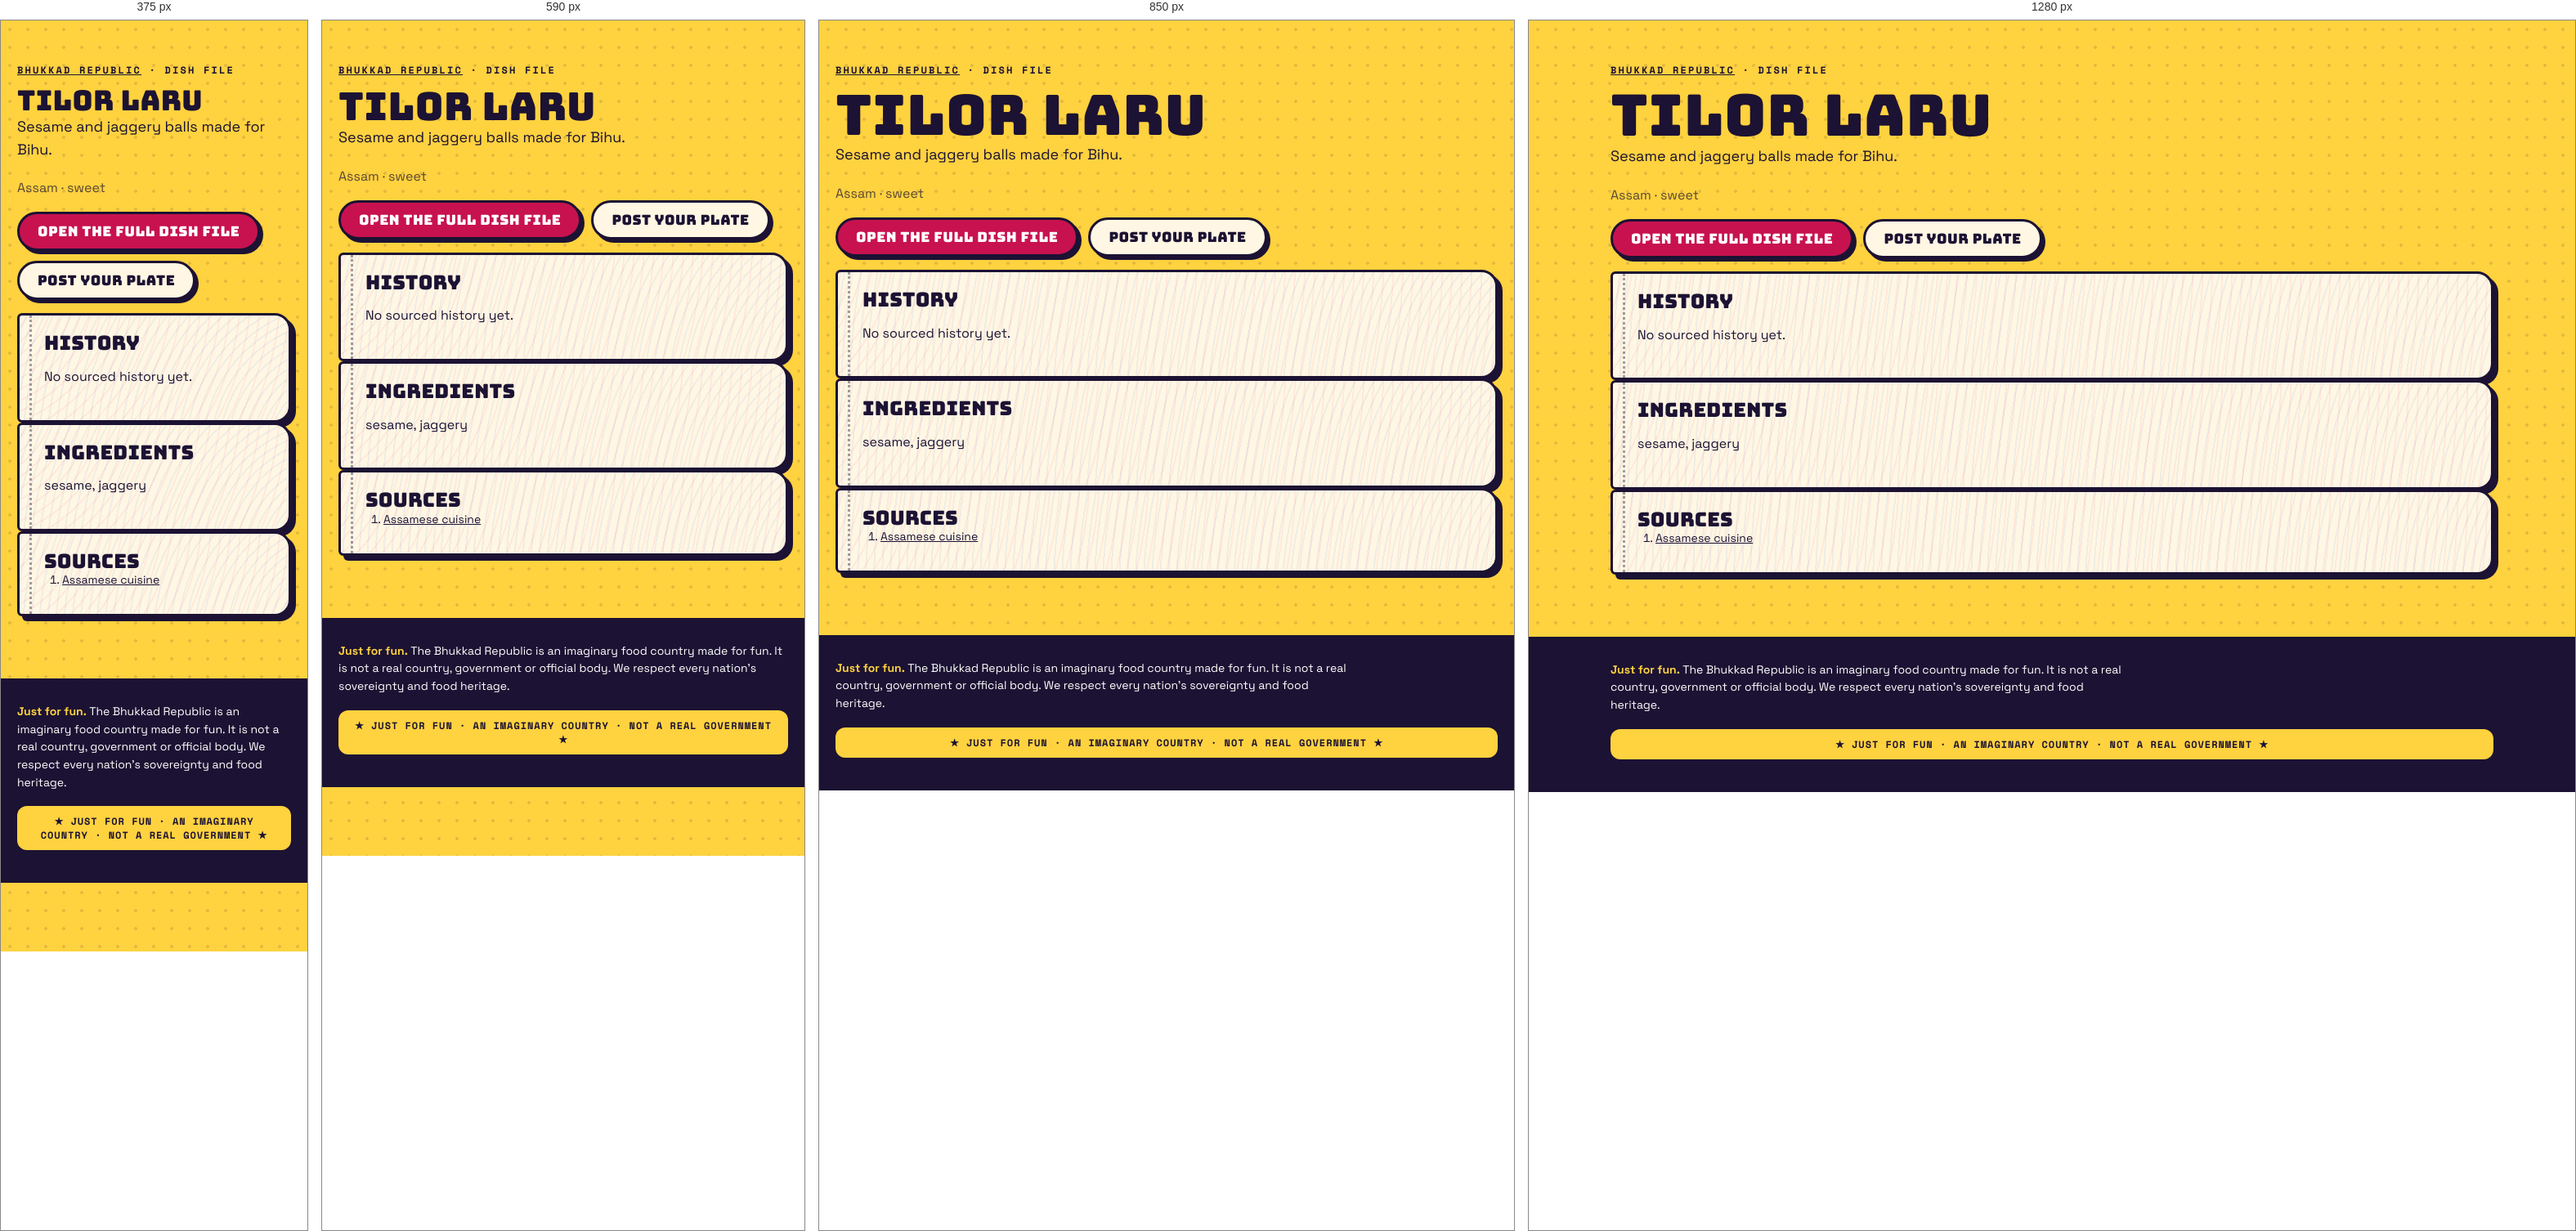
Rendered at 375 px, 590 px, 850 px and 1280 px, left to right.

<!-- file: index.html -->
<!doctype html><html lang="en"><head><meta charset="utf-8"><meta name="viewport" content="width=device-width,initial-scale=1">
<title>Tilor laru · dish file · Bhukkad Republic</title><meta name="description" content="Sesame and jaggery balls made for Bihu.">

<meta property="og:type" content="article"><meta property="og:title" content="Tilor laru · Bhukkad Republic"><meta property="og:description" content="Sesame and jaggery balls made for Bihu.">
<link rel="icon" href="/favicon.svg" type="image/svg+xml">
<link rel="stylesheet" href="/fonts.css"><link rel="stylesheet" href="/styles.css">
<script type="application/ld+json">{"@context":"https://schema.org","@type":"Article","headline":"Tilor laru: history, ingredients and where it comes from","about":"Tilor laru","description":"Sesame and jaggery balls made for Bihu.","inLanguage":"en"}</script></head>
<body><main class="wrap pagehead"><p class="kicker"><a href="/">Bhukkad Republic</a> · dish file</p><h1>Tilor laru</h1>
<p class="lede">Sesame and jaggery balls made for Bihu.</p><p class="muted">Assam · sweet</p>

<p class="cta-row"><a class="btn" href="/#/dish/tilor-laru">Open the full dish file</a><a class="btn alt" href="/#/chowk/new?dish=tilor-laru">Post your plate</a></p>
<section class="pg"><h2>History</h2><p>No sourced history yet.</p></section>
<section class="pg"><h2>Ingredients</h2><p>sesame, jaggery</p></section>
<section class="pg"><h2>Sources</h2><ol class="sources"><li><a href="https://en.wikipedia.org/wiki/Assamese_cuisine" rel="nofollow noopener">Assamese cuisine</a></li></ol></section></main>
<footer class="foot"><div class="wrap"><p class="legalnote"><b>Just for fun.</b> The Bhukkad Republic is an imaginary food country made for fun. It is not a real country, government or official body. We respect every nation's sovereignty and food heritage.</p><div class="fun-tag">★ JUST FOR FUN · AN IMAGINARY COUNTRY · NOT A REAL GOVERNMENT ★</div></div></footer></body></html>

/* @media block from styles.css */
@media (max-width: 520px) { .top nav a { padding: 8px 8px; font-size: 11.5px; } .brand-txt { display: none; } }

/* @media block from styles.css */
@media (min-width: 900px) { .hero { grid-template-columns: 1.15fr .85fr; padding-top: 56px; } }

/* @media block from styles.css */
@media (min-width: 760px) { .news { grid-template-columns: repeat(3, 1fr); } .news .lead { grid-column: span 2; } }

/* @media block from styles.css */
@media (max-width: 520px) { .board-head, .row { grid-template-columns: 44px 1fr 44px 0; } .board-head > :last-child, .row > :last-child { display: none; } .row { font-size: 14px; } }

/* @media block from styles.css */
@media (min-width: 800px) { .stats { grid-template-columns: repeat(4, 1fr); } }

/* @media block from styles.css */
@media (min-width: 620px) { .id-grid { grid-template-columns: 170px 1fr; } }

/* @media block from styles.css */
@media (min-width: 560px) { .visas { grid-template-columns: 1fr 1fr; } }

/* @media block from styles.css */
@media (min-width: 560px) { .claim .sides { grid-template-columns: 1fr 1fr; } }

/* @media block from styles.css */
@media (min-width: 760px) { .passes { grid-template-columns: 1fr 1fr; } }

/* @media block from styles.css */
@media (min-width: 900px) { .hero { grid-template-columns: minmax(0, 1.15fr) minmax(0, .85fr); } }

/* @media block from styles.css */
@media (min-width: 560px) { .visas { grid-template-columns: repeat(2, minmax(0, 1fr)); } }

/* @media block from styles.css */
@media (min-width: 620px) { .id-grid { grid-template-columns: 170px minmax(0, 1fr); } }

/* @media block from styles.css */
@media (min-width: 760px) { .news { grid-template-columns: repeat(3, minmax(0, 1fr)); } .passes { grid-template-columns: repeat(2, minmax(0, 1fr)); } }

/* @media block from styles.css */
@media (min-width: 800px) { .stats { grid-template-columns: repeat(4, minmax(0, 1fr)); } }

/* @media block from styles.css */
@media (max-width: 799px) { .stats { grid-template-columns: repeat(2, minmax(0, 1fr)); } }

/* @media block from styles.css */
@media (max-width: 560px) {
  .claim .stamp { position: static; display: inline-flex; margin: 0 0 8px; }
  .claim .when { padding-right: 0; min-height: 0; }
  .claim { display: flex; flex-direction: column; align-items: flex-start; }
  .claim .when, .claim p, .claim .sides, .claim .pen { align-self: stretch; }
  .claim .stamp { order: -1; }
}

/* @media block from styles.css */
@media (min-width: 760px) { .quiz-teaser { grid-template-columns: minmax(0, 1fr) auto; padding: 34px; } }

/* @media block from styles.css */
@media (max-width: 520px) { .top nav a { padding: 8px 7px; font-size: 11px; letter-spacing: .02em; } }

/* @media block from styles.css */
@media (min-width: 700px) { .modes { grid-template-columns: repeat(2, minmax(0, 1fr)); } }

/* @media block from styles.css */
@media (min-width: 521px) { .board-head, .row { grid-template-columns: 56px 1fr 64px 120px; } }

/* @media block from styles.css */
@media (min-width: 720px) { .brand-txt { display: block; } }

/* @media block from styles.css */
@media (max-width: 520px) { .top nav .lg { display: none; } .top nav a { padding: 8px 6px; } .top nav .parl { width: 34px; height: 34px; margin-left: 2px; } }

/* @media block from styles.css */
@media (min-width: 900px) { .seal-pos { left: -26px; top: -34px; } }

/* @media block from styles.css */
@media (min-width: 640px) { .republic-facts { grid-template-columns: repeat(2, minmax(0, 1fr)); } }

/* @media block from styles.css */
@media (min-width: 960px) { .republic-facts { grid-template-columns: repeat(3, minmax(0, 1fr)); } }

/* @media block from styles.css */
@media (min-width: 640px) { .foot-grid { grid-template-columns: auto minmax(0, 1fr); } }

/* @media block from styles.css */
@media (min-width: 640px) { .two { grid-template-columns: repeat(2, minmax(0, 1fr)); } }

/* @media block from styles.css */
@media (min-width: 900px) { .seal-pos { left: -30px; right: auto; top: -34px; } .seal-pos .seal { width: 108px; height: 108px; } }

/* @media block from styles.css */
@media (min-width: 900px) { .chowk-grid { grid-template-columns: minmax(0, 1fr) 300px; } .side-col { position: sticky; top: 84px; } }

/* @media block from styles.css */
@media (min-width: 760px) { .minis { grid-template-columns: repeat(3, minmax(0, 1fr)); } }

/* @media block from styles.css */
@media (min-width: 760px) { .two-col { grid-template-columns: repeat(2, minmax(0, 1fr)); } }

/* @media block from styles.css */
@media (max-width: 720px) {
  body { padding-bottom: 84px; }
  .top nav .nav-chowk, .top nav .nav-counter, .top nav .nav-parl { display: none; }
  .tabbar { position: fixed; left: 10px; right: 10px; bottom: max(10px, env(safe-area-inset-bottom)); z-index: 45; display: flex; justify-content: space-around; align-items: center;
    background: var(--ink); border-radius: 999px; padding: 8px 6px; box-shadow: 4px 4px 0 var(--pink); border: 3px solid var(--ink); }
  .tabbar a { display: grid; justify-items: center; gap: 2px; color: #cfc8ee; text-decoration: none; font: 700 10px var(--mono); text-transform: uppercase; padding: 4px 10px; min-width: 52px; }
  .tabbar a[data-on] { color: var(--yellow); }
  .tabbar .plus { background: var(--pink); color: #fff; border-radius: 50%; width: 54px; height: 54px; min-width: 0; padding: 0; margin-top: -26px; border: 3px solid var(--ink); display: grid; place-items: center; box-shadow: 3px 3px 0 var(--yellow); }
  .toast { bottom: 96px; }
}

/* @media block from styles.css */
@media (min-width: 721px) { .tabbar { display: none !important; } }

/* @media block from styles.css */
@media (max-width: 720px) {
  .top nav .nav-explore, .top nav .nav-chowk, .top nav .nav-me { display: none; }
  .top nav .nav-parl, .top nav .nav-fun { display: inline-flex; }
}

/* @media block from styles.css */
@media (min-width: 700px) { .hub { grid-template-columns: repeat(2, minmax(0, 1fr)); } }

/* @media block from styles.css */
@media (min-width: 560px) { .passcard { grid-template-columns: 130px minmax(0, 1fr); } .passcard .mrz { grid-column: 1 / -1; } }

/* @media block from styles.css */
@media (min-width: 700px) { .cabgrid { grid-template-columns: repeat(2, minmax(0, 1fr)); } }

/* @media block from styles.css */
@media (max-width: 720px) { .totop { bottom: 100px; } }

/* @media block from styles.css */
@media (min-width: 760px) { .doors { grid-template-columns: repeat(3, minmax(0, 1fr)); } }

/* @media block from styles.css */
@media (max-width: 520px) { .commander { flex-direction: column; align-items: flex-start; } .commander h2 { font-size: 26px; } }